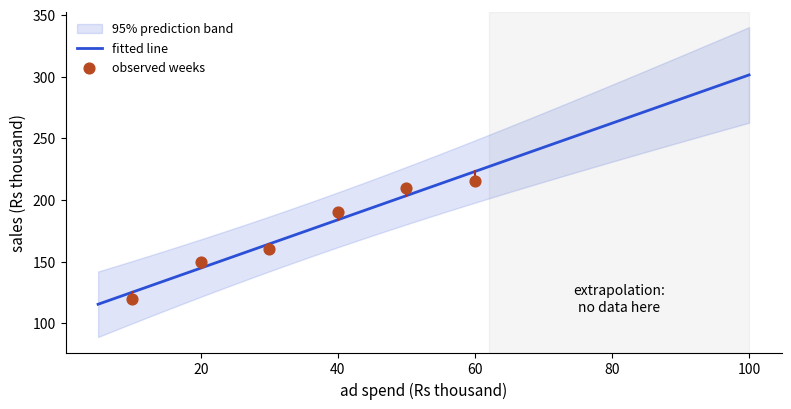
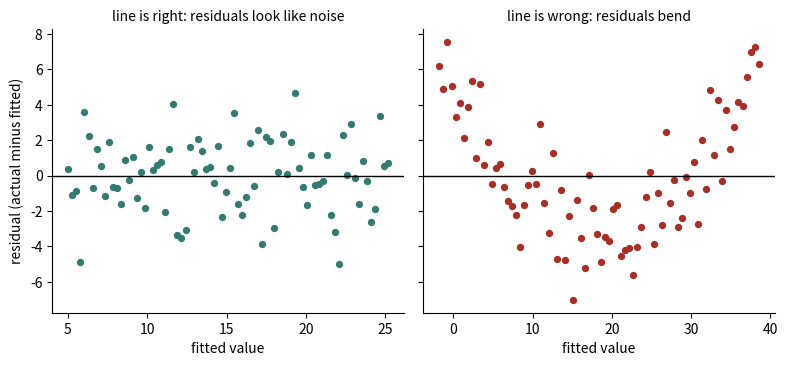

Recreate these plots in Python, in order.
import matplotlib; matplotlib.use("Agg")
import matplotlib.pyplot as plt
import numpy as np
from scipy import stats
B, O, T, R = "#2b4fd6", "#b84a22", "#357a70", "#aa2d26"
def clean(ax):
    for s in ("top", "right"): ax.spines[s].set_visible(False)
    ax.tick_params(labelsize=10)
ad = np.array([10, 20, 30, 40, 50, 60.]); sales = np.array([120, 150, 160, 190, 210, 215.])
n = 6; xm = ad.mean(); sxx = ((ad - xm) ** 2).sum()
b1 = ((ad - xm) * (sales - sales.mean())).sum() / sxx; b0 = sales.mean() - b1 * xm
res = sales - (b0 + b1 * ad); s2 = (res ** 2).sum() / (n - 2); t = stats.t.ppf(0.975, n - 2)
xs = np.linspace(5, 100, 100); fit = b0 + b1 * xs
band = t * np.sqrt(s2 * (1 + 1 / n + (xs - xm) ** 2 / sxx))
fig, ax = plt.subplots(figsize=(8, 4.2), dpi=110)
ax.fill_between(xs, fit - band, fit + band, color=B, alpha=0.15, label="95% prediction band")
ax.plot(xs, fit, color=B, lw=2, label="fitted line")
for x, y, yh in zip(ad, sales, b0 + b1 * ad): ax.plot([x, x], [y, yh], color=R, lw=1.5)
ax.scatter(ad, sales, color=O, s=60, zorder=3, label="observed weeks")
ax.axvspan(62, 100, color="grey", alpha=0.08); ax.text(81, 110, "extrapolation:\nno data here", ha="center", fontsize=10)
ax.set_xlabel("ad spend (Rs thousand)", fontsize=11); ax.set_ylabel("sales (Rs thousand)", fontsize=11)
ax.legend(frameon=False, fontsize=9, loc="upper left"); clean(ax)
fig.tight_layout(); fig.savefig("ch07_regression_band.png")
# residual patterns
rng = np.random.default_rng(2); x = np.linspace(0, 10, 80)
y_lin = 5 + 2 * x + rng.normal(0, 2, 80); y_cur = 5 + 0.4 * x ** 2 + rng.normal(0, 2, 80)
fig, axs = plt.subplots(1, 2, figsize=(8, 3.8), dpi=110, sharey=True)
for ax, y, ttl, c in ((axs[0], y_lin, "line is right: residuals look like noise", T), (axs[1], y_cur, "line is wrong: residuals bend", R)):
    f = np.polyfit(x, y, 1); r = y - np.polyval(f, x)
    ax.scatter(np.polyval(f, x), r, color=c, s=18); ax.axhline(0, color="black", lw=1)
    ax.set_title(ttl, fontsize=10); ax.set_xlabel("fitted value", fontsize=10); clean(ax)
axs[0].set_ylabel("residual (actual minus fitted)", fontsize=10)
fig.tight_layout(); fig.savefig("ch07_residuals.png")
